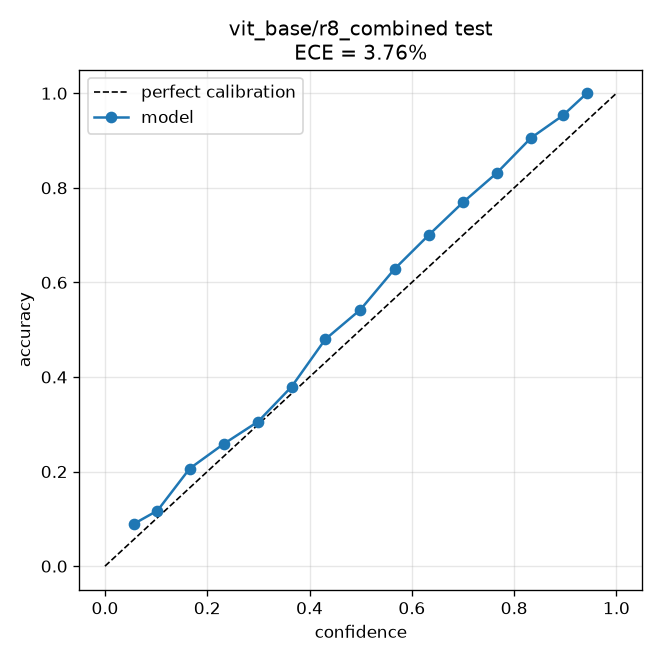

Values plotted in this chart, from the file beside it:
bin_lo, bin_hi, confidence, accuracy, fraction
0.0, 0.06667, 0.0572, 0.08989, 0.01536
0.06667, 0.1333, 0.1026, 0.1174, 0.147
0.1333, 0.2, 0.1656, 0.2064, 0.1572
0.2, 0.2667, 0.2324, 0.2586, 0.1101
0.2667, 0.3333, 0.2995, 0.3058, 0.09596
0.3333, 0.4, 0.3649, 0.3795, 0.07732
0.4, 0.4667, 0.4308, 0.4797, 0.06369
0.4667, 0.5333, 0.4996, 0.5426, 0.05471
0.5333, 0.6, 0.5665, 0.6288, 0.04556
0.6, 0.6667, 0.6332, 0.7003, 0.04953
0.6667, 0.7333, 0.6999, 0.7692, 0.04487
0.7333, 0.8, 0.7662, 0.8315, 0.04815
0.8, 0.8667, 0.8328, 0.9054, 0.05109
0.8667, 0.9333, 0.8953, 0.9531, 0.03676
0.9333, 1.0, 0.9422, 1.0, 0.002589
